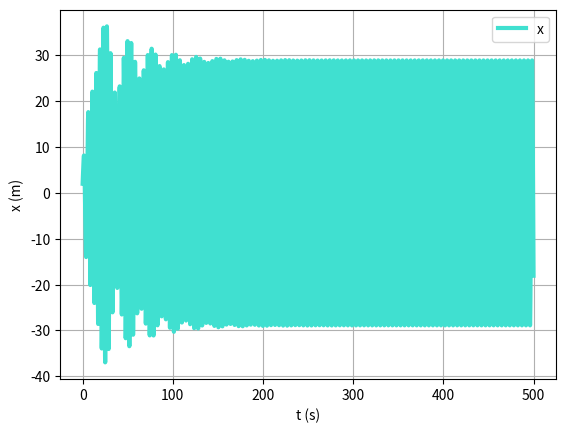

The matplotlib source for this figure:
import numpy as np
import matplotlib.pyplot as plt

# Tempo inicial e final
ti = 0
tf = 500

# Variáveis
m = 1
k = 1
b = 0.05
beta = 0.001
wf = 1.4
f0 = 7.5

# Posição inicial
xx0 = 2
# Velocidade inicial
vx0 = 4
# Aceleração inicial
ax0 = 0

# dt incremento do tempo e n numero de intervalos
dt = 0.001
n = int((tf - ti) / dt)


# Vetor tempo (n+1 para garantir que nao falta o ultimo dado (Ex: t[10]))
t = np.linspace(ti, tf, n + 1)

# Vetor velocidade (empty e não zeros para não alterar 
# muito o resultado se faltar analisar um dado)
xx = np.empty(n + 1)
vx = np.empty(n + 1)
ax = np.empty(n + 1)

# Introduzir x0 e v0 nos vetores da posição e velocidade
xx[0] = xx0
vx[0] = vx0
ax[0] = ax0

# Soma das amplitudes máximas sao máximas (x[i-1] < x[i] > x[i-1])
amps = 0
# Array de tempos (o seu tamanho é o número de amplitudes máximas encontradas (para fazer a média))
nAmps = []
periodoArray = []

# Preencher os vetores
for i in range(n):            
    ax[i] = (-k * xx[i] * (1 + 2 * beta * xx[i]**2) - b * vx[i] + f0 * np.cos(wf * t[i])) / m
    vx[i + 1] = vx[i] + ax[i] * dt
    xx[i + 1] = xx[i] + vx[i + 1] * dt
    
    
    # Somar as amplitudes médias encontradas e incrementar o número destas encontradas
    #                                                 t > 200s para ser regime estacionário (mais ou menos)
    if (xx[i - 1] < xx[i]) and (xx[i] > xx[i + 1]) and (t[i] > 200):
        amps += xx[i]
        nAmps.append(t[i])
        
for i in range(1, len(nAmps)):
    periodoArray.append(nAmps[i] - nAmps[i-1])    
    
# Periodo = soma dos periodos / numero destes encontradas
periodo = sum(periodoArray) / len(periodoArray)        
# Amplitude = soma das amplitudes / numero destas encontradas
amplitude = amps / len(nAmps)
    

print("┏━━━━━━━━━━━━━━━━━━━━━━━━━━━━━┓")
print("┃                             ┃")
print("┃           Ex 2-b            ┃")
print("┃                             ┃")
print("┣━━━━━━━━━━━━━━━━━━━━━━━━━━━━━┫")
print("┃  -Número de ciclos >        ┃")
print("┃     - %-8s              ┃" % len(nAmps))
print("┃  -Amplitude média (t>200) > ┃")
print("┃     - %-8s              ┃" % np.round(amplitude, 4))
print("┃  -Periodo >                 ┃")
print("┃     - %-8s              ┃" % np.round(periodo, 4))
print("┃                             ┃")
print("┗━━━━━━━━━━━━━━━━━━━━━━━━━━━━━┛")

# Plot
plt.plot(t, xx, label="x",  linestyle='-', linewidth=3, color="turquoise")
plt.xlabel("t (s)")
plt.ylabel("x (m)")
plt.legend()
plt.grid()
plt.show()
    
    